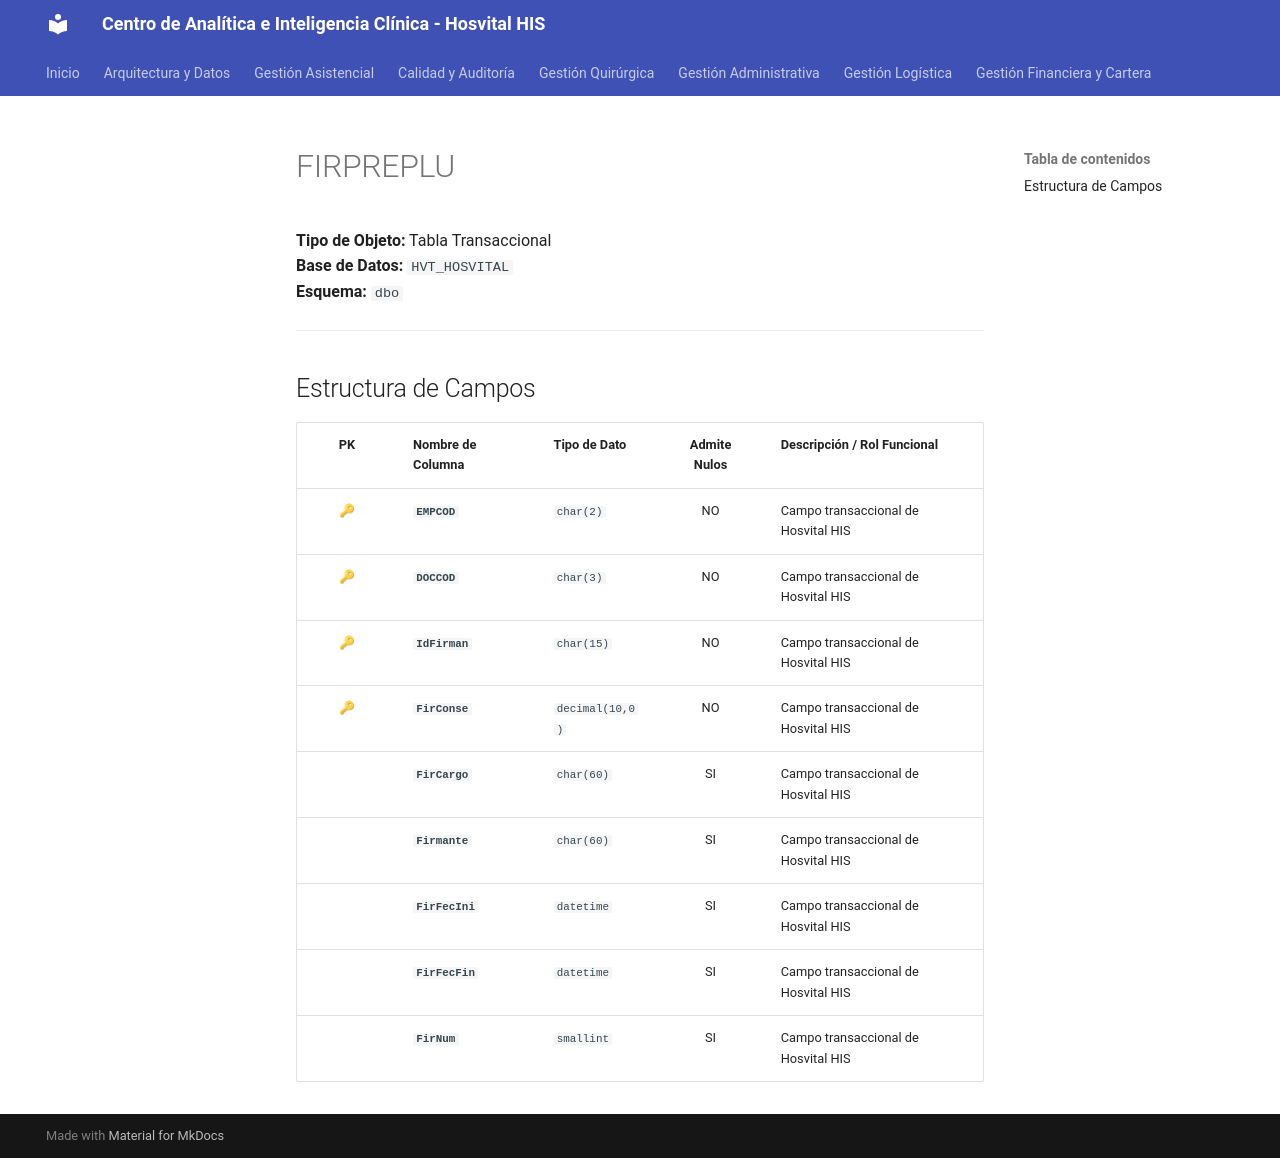

repository: SoporteSaludtech/superset-docs · page: diccionario-general/FIRPREPLU/index.html · generator: mkdocs

# FIRPREPLU

**Tipo de Objeto:** Tabla Transaccional  
**Base de Datos:** `HVT_HOSVITAL`  
**Esquema:** `dbo`

---

## Estructura de Campos

| PK | Nombre de Columna | Tipo de Dato | Admite Nulos | Descripción / Rol Funcional |
| :-: | :--- | :--- | :-: | :--- |
| 🔑 | **`EMPCOD`** | `char(2)` | NO | Campo transaccional de Hosvital HIS |
| 🔑 | **`DOCCOD`** | `char(3)` | NO | Campo transaccional de Hosvital HIS |
| 🔑 | **`IdFirman`** | `char(15)` | NO | Campo transaccional de Hosvital HIS |
| 🔑 | **`FirConse`** | `decimal(10,0)` | NO | Campo transaccional de Hosvital HIS |
|  | **`FirCargo`** | `char(60)` | SI | Campo transaccional de Hosvital HIS |
|  | **`Firmante`** | `char(60)` | SI | Campo transaccional de Hosvital HIS |
|  | **`FirFecIni`** | `datetime` | SI | Campo transaccional de Hosvital HIS |
|  | **`FirFecFin`** | `datetime` | SI | Campo transaccional de Hosvital HIS |
|  | **`FirNum`** | `smallint` | SI | Campo transaccional de Hosvital HIS |
